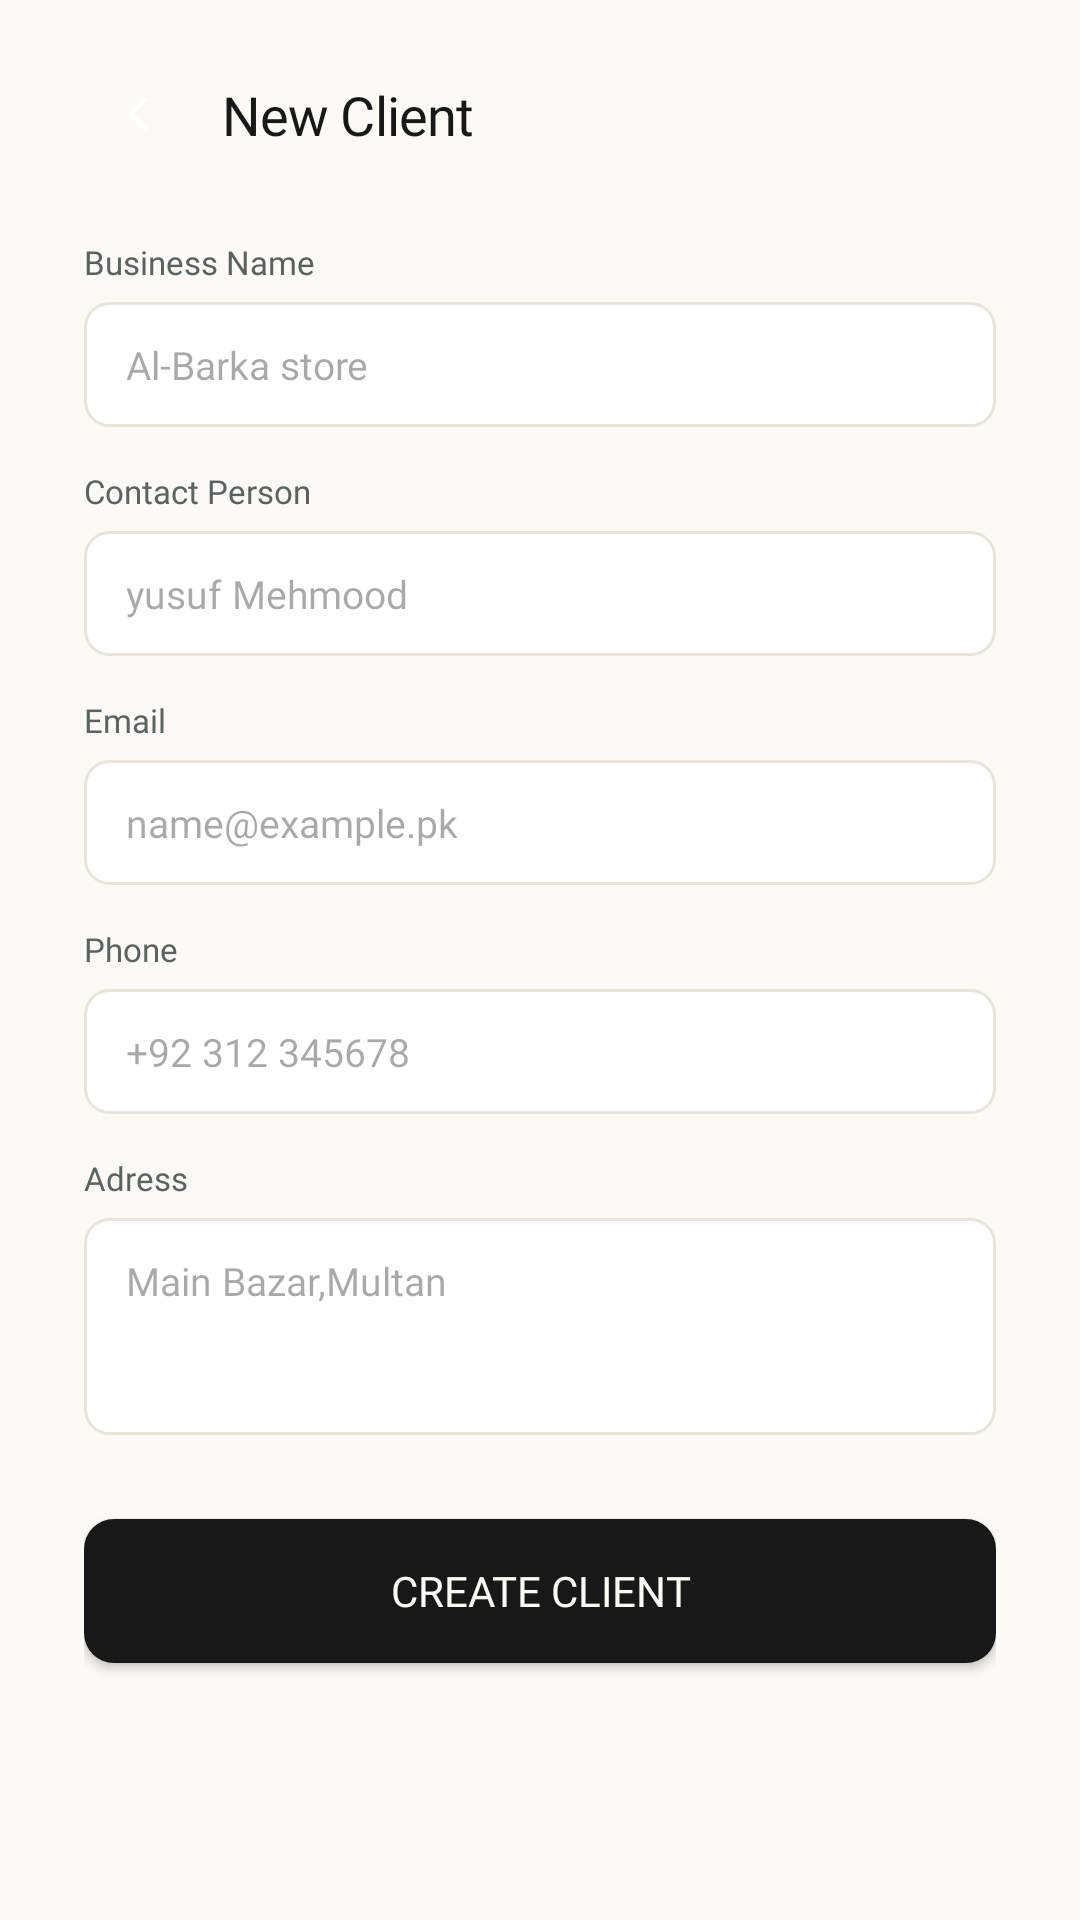

Produce the Android XML layout that renders to this screen, including the resource entries it uses.
<!-- AndroidManifest.xml: application theme Theme.InvoiceGenerator -->
<!-- res/layout/fragment_add_edit_client.xml -->
<?xml version="1.0" encoding="utf-8"?>
<androidx.constraintlayout.widget.ConstraintLayout xmlns:android="http://schemas.android.com/apk/res/android"
    xmlns:app="http://schemas.android.com/apk/res-auto"
    xmlns:tools="http://schemas.android.com/tools"
    android:layout_width="match_parent"
    android:layout_height="match_parent"
    android:background="@color/bg_cream">

    <View
        android:id="@+id/backbtnview"
        android:layout_width="36dp"
        android:layout_height="36dp"
        android:layout_marginStart="28dp"
        android:layout_marginTop="20dp"
        android:background="@drawable/bg_login_back_icon"
        app:layout_constraintStart_toStartOf="parent"
        app:layout_constraintTop_toTopOf="parent" />

    <ImageView
        android:id="@+id/backbtn"
        android:layout_width="20dp"
        android:layout_height="20dp"
        android:background="@drawable/ic_login_screen"
        android:clickable="true"
        android:scaleType="fitCenter"
        app:layout_constraintBottom_toBottomOf="@+id/backbtnview"
        app:layout_constraintEnd_toEndOf="@+id/backbtnview"
        app:layout_constraintStart_toStartOf="@+id/backbtnview"
        app:layout_constraintTop_toTopOf="@+id/backbtnview" />

    <TextView
        android:id="@+id/newClient"
        android:layout_width="wrap_content"
        android:layout_height="wrap_content"
        android:layout_marginStart="10dp"
        android:fontFamily="@font/inter_bold"
        android:letterSpacing="-0.015"
        android:text="New Client"
        android:textColor="@color/text_primary"
        android:textSize="18sp"
        app:layout_constraintBottom_toBottomOf="@id/backbtnview"
        app:layout_constraintStart_toEndOf="@id/backbtnview"
        app:layout_constraintTop_toTopOf="@id/backbtnview" />

    <androidx.core.widget.NestedScrollView
        android:layout_width="match_parent"
        android:layout_height="0dp"
        android:fillViewport="true"
        android:layout_marginTop="12dp"
        app:layout_constraintTop_toBottomOf="@id/backbtnview"
        app:layout_constraintBottom_toBottomOf="parent">

        <androidx.constraintlayout.widget.ConstraintLayout
            android:layout_width="match_parent"
            android:layout_height="wrap_content"
            android:paddingHorizontal="28dp"
            android:paddingBottom="28dp">

            <TextView
                android:id="@+id/previewAvatar"
                android:layout_width="50dp"
                android:layout_height="50dp"
                android:background="@drawable/client_profile_circle_bg"
                android:gravity="center"
                android:textColor="@color/on_primary_text"
                android:textSize="16sp"
                android:layout_marginTop="12dp"
                app:layout_constraintStart_toStartOf="parent"
                app:layout_constraintEnd_toEndOf="parent"
                app:layout_constraintTop_toTopOf="parent"
                android:visibility="gone" />

            <TextView
                android:id="@+id/BusinessnameLabel"
                android:layout_width="wrap_content"
                android:layout_height="wrap_content"
                android:fontFamily="@font/inter_medium"
                android:text="Business Name"
                android:textColor="@color/text_grey"
                android:textSize="11sp"
                android:layout_marginTop="12dp"
                app:layout_constraintStart_toStartOf="parent"
                app:layout_constraintTop_toBottomOf="@id/previewAvatar" />

            <EditText
                android:id="@+id/BusinessName"
                android:layout_width="match_parent"
                android:layout_height="wrap_content"
                android:layout_marginTop="6dp"
                android:background="@drawable/bg_input_field"
                android:fontFamily="@font/inter_medium"
                android:hint="Al-Barka store"
                android:paddingHorizontal="14dp"
                android:paddingVertical="12dp"
                android:textColor="@color/text_primary"
                android:textSize="13sp"
                app:layout_constraintEnd_toEndOf="parent"
                app:layout_constraintStart_toStartOf="parent"
                app:layout_constraintTop_toBottomOf="@+id/BusinessnameLabel" />

            <TextView
                android:id="@+id/ContactPersonLabel"
                android:layout_width="wrap_content"
                android:layout_height="wrap_content"
                android:layout_marginTop="14dp"
                android:fontFamily="@font/inter_medium"
                android:text="Contact Person"
                android:textColor="@color/text_grey"
                android:textSize="11sp"
                app:layout_constraintStart_toStartOf="parent"
                app:layout_constraintTop_toBottomOf="@+id/BusinessName" />

            <EditText
                android:id="@+id/name"
                android:layout_width="match_parent"
                android:layout_height="wrap_content"
                android:layout_marginTop="6dp"
                android:background="@drawable/bg_input_field"
                android:ems="10"
                android:fontFamily="@font/inter_medium"
                android:hint="yusuf Mehmood"
                android:paddingHorizontal="14dp"
                android:paddingVertical="12dp"
                android:textColor="@color/text_primary"
                android:textSize="13sp"
                app:layout_constraintEnd_toEndOf="parent"
                app:layout_constraintStart_toStartOf="parent"
                app:layout_constraintTop_toBottomOf="@+id/ContactPersonLabel" />

            <TextView
                android:id="@+id/emailLabel"
                android:layout_width="wrap_content"
                android:layout_height="wrap_content"
                android:layout_marginTop="14dp"
                android:fontFamily="@font/inter_medium"
                android:text="Email"
                android:textColor="@color/text_grey"
                android:textSize="11sp"
                app:layout_constraintStart_toStartOf="parent"
                app:layout_constraintTop_toBottomOf="@+id/name" />

            <EditText
                android:id="@+id/email"
                android:layout_width="match_parent"
                android:layout_height="wrap_content"
                android:layout_marginTop="6dp"
                android:background="@drawable/bg_input_field"
                android:ems="10"
                android:fontFamily="@font/inter_medium"
                android:hint="name@example.pk"
                android:inputType="textEmailAddress"
                android:paddingHorizontal="14dp"
                android:paddingVertical="12dp"
                android:textColor="@color/text_primary"
                android:textSize="13sp"
                app:layout_constraintEnd_toEndOf="parent"
                app:layout_constraintStart_toStartOf="parent"
                app:layout_constraintTop_toBottomOf="@+id/emailLabel" />

            <TextView
                android:id="@+id/phonelabel"
                android:layout_width="wrap_content"
                android:layout_height="wrap_content"
                android:layout_marginTop="14dp"
                android:fontFamily="@font/inter_medium"
                android:text="Phone"
                android:textColor="@color/text_grey"
                android:textSize="11sp"
                app:layout_constraintStart_toStartOf="parent"
                app:layout_constraintTop_toBottomOf="@+id/email" />

            <EditText
                android:id="@+id/phoneNum"
                android:layout_width="match_parent"
                android:layout_height="wrap_content"
                android:layout_marginTop="6dp"
                android:background="@drawable/bg_input_field"
                android:ems="10"
                android:fontFamily="@font/inter_medium"
                android:hint="+92 312 345678"
                android:inputType="number"
                android:paddingHorizontal="14dp"
                android:paddingVertical="12dp"
                android:textColor="@color/text_primary"
                android:textSize="13sp"
                app:layout_constraintEnd_toEndOf="parent"
                app:layout_constraintStart_toStartOf="parent"
                app:layout_constraintTop_toBottomOf="@+id/phonelabel" />

            <TextView
                android:id="@+id/addresslabel"
                android:layout_width="wrap_content"
                android:layout_height="wrap_content"
                android:layout_marginTop="14dp"
                android:fontFamily="@font/inter_medium"
                android:text="Adress"
                android:textColor="@color/text_grey"
                android:textSize="11sp"
                app:layout_constraintStart_toStartOf="parent"
                app:layout_constraintTop_toBottomOf="@+id/phoneNum" />

            <EditText
                android:id="@+id/address"
                android:layout_width="match_parent"
                android:layout_height="wrap_content"
                android:layout_marginTop="6dp"
                android:background="@drawable/bg_input_field"
                android:ems="10"
                android:fontFamily="@font/inter_medium"
                android:gravity="top|start"
                android:hint="Main Bazar,Multan"
                android:inputType="textMultiLine"
                android:minLines="3"
                android:paddingHorizontal="14dp"
                android:paddingVertical="12dp"
                android:textColor="@color/text_primary"
                android:textSize="13sp"
                app:layout_constraintEnd_toEndOf="parent"
                app:layout_constraintStart_toStartOf="parent"
                app:layout_constraintTop_toBottomOf="@+id/addresslabel" />

            <Button
                android:id="@+id/addClientbtn"
                android:layout_width="match_parent"
                android:layout_height="wrap_content"
                android:layout_marginTop="28dp"
                android:background="@drawable/sign_in_button_bg"
                android:fontFamily="@font/inter_semibold"
                android:gravity="center"
                android:paddingHorizontal="14dp"
                android:text="Create client"
                android:textColor="@color/btn_text_light"
                android:textSize="14sp"
                app:backgroundTint="@null"
                app:layout_constraintEnd_toEndOf="parent"
                app:layout_constraintStart_toStartOf="parent"
                app:layout_constraintTop_toBottomOf="@id/address" />

        </androidx.constraintlayout.widget.ConstraintLayout>
    </androidx.core.widget.NestedScrollView>

    <ProgressBar
        android:id="@+id/editclientProgressBar"
        android:layout_width="wrap_content"
        android:layout_height="wrap_content"
        android:visibility="gone"
        app:layout_constraintBottom_toBottomOf="parent"
        app:layout_constraintEnd_toEndOf="parent"
        app:layout_constraintStart_toStartOf="parent"
        app:layout_constraintTop_toTopOf="parent" />

</androidx.constraintlayout.widget.ConstraintLayout>
<!-- resources referenced by this layout -->
<resources>
  <color name="bg_cream">#FBFAF7</color>
  <color name="btn_text_light">#FBFAF7</color>
  <color name="on_primary_text">#FFFFFF</color>
  <color name="text_grey">#5C625E</color>
  <color name="text_primary">#171817</color>
  <!-- drawable bg_input_field (drawable) -->
  <?xml version="1.0" encoding="utf-8"?>
  <shape xmlns:android="http://schemas.android.com/apk/res/android">
      <solid android:color="@color/white"/>
      <corners android:radius="8dp"/>
      <stroke android:width="1dp" android:color="@color/btn_border_light"/>
  </shape>
  <!-- drawable bg_login_back_icon (drawable) -->
  <?xml version="1.0" encoding="utf-8"?>
  <shape xmlns:android="http://schemas.android.com/apk/res/android"
      android:shape="rectangle">
      <corners android:radius="10dp"/>
      <solid android:color="@color/bg_cream"/>
  
  
  </shape>
  <!-- drawable client_profile_circle_bg (drawable) -->
  <?xml version="1.0" encoding="utf-8"?>
  <shape xmlns:android="http://schemas.android.com/apk/res/android"
      android:shape="oval">
      <solid android:color="#7E8E6B"
          />
  
  </shape>
  <!-- drawable ic_login_screen (drawable) -->
  <vector xmlns:android="http://schemas.android.com/apk/res/android"
      android:width="20dp"
      android:height="20dp"
      android:viewportWidth="24"
      android:viewportHeight="24">
      <path
          android:strokeColor="#FFFFFF"
          android:strokeWidth="1.6"
          android:strokeLineCap="round"
          android:strokeLineJoin="round"
          android:pathData="M15 6l-6 6 6 6"/>
  </vector>
  <!-- drawable sign_in_button_bg (drawable) -->
  <?xml version="1.0" encoding="utf-8"?>
  <shape xmlns:android="http://schemas.android.com/apk/res/android">
      <corners android:radius="10dp"/>
      <solid android:color="@color/btn_bg_dark"/>
  </shape>
  <style name="Theme.InvoiceGenerator" parent="Base.Theme.InvoiceGenerator" />
  <color name="white">#FFFFFF</color>
  <color name="btn_border_light">#E8E5DF</color>
  <color name="btn_bg_dark">#171817</color>
  <style name="Base.Theme.InvoiceGenerator" parent="Theme.Material3.DayNight.NoActionBar">
          <item name="android:navigationBarColor">@android:color/transparent</item>
          <item name="android:statusBarColor">@android:color/transparent</item>
          <item name="android:windowBackground">@color/bg_cream</item>
          <item name="android:windowLightNavigationBar" tools:targetApi="o_mr1">true</item>
          <item name="colorPrimary">@color/primary_green</item>
          <item name="colorSecondary">@color/primary_green</item>
          <item name="colorControlActivated">@color/primary_green</item>
      </style>
  <color name="primary_green">#0C861A</color>
</resources>
